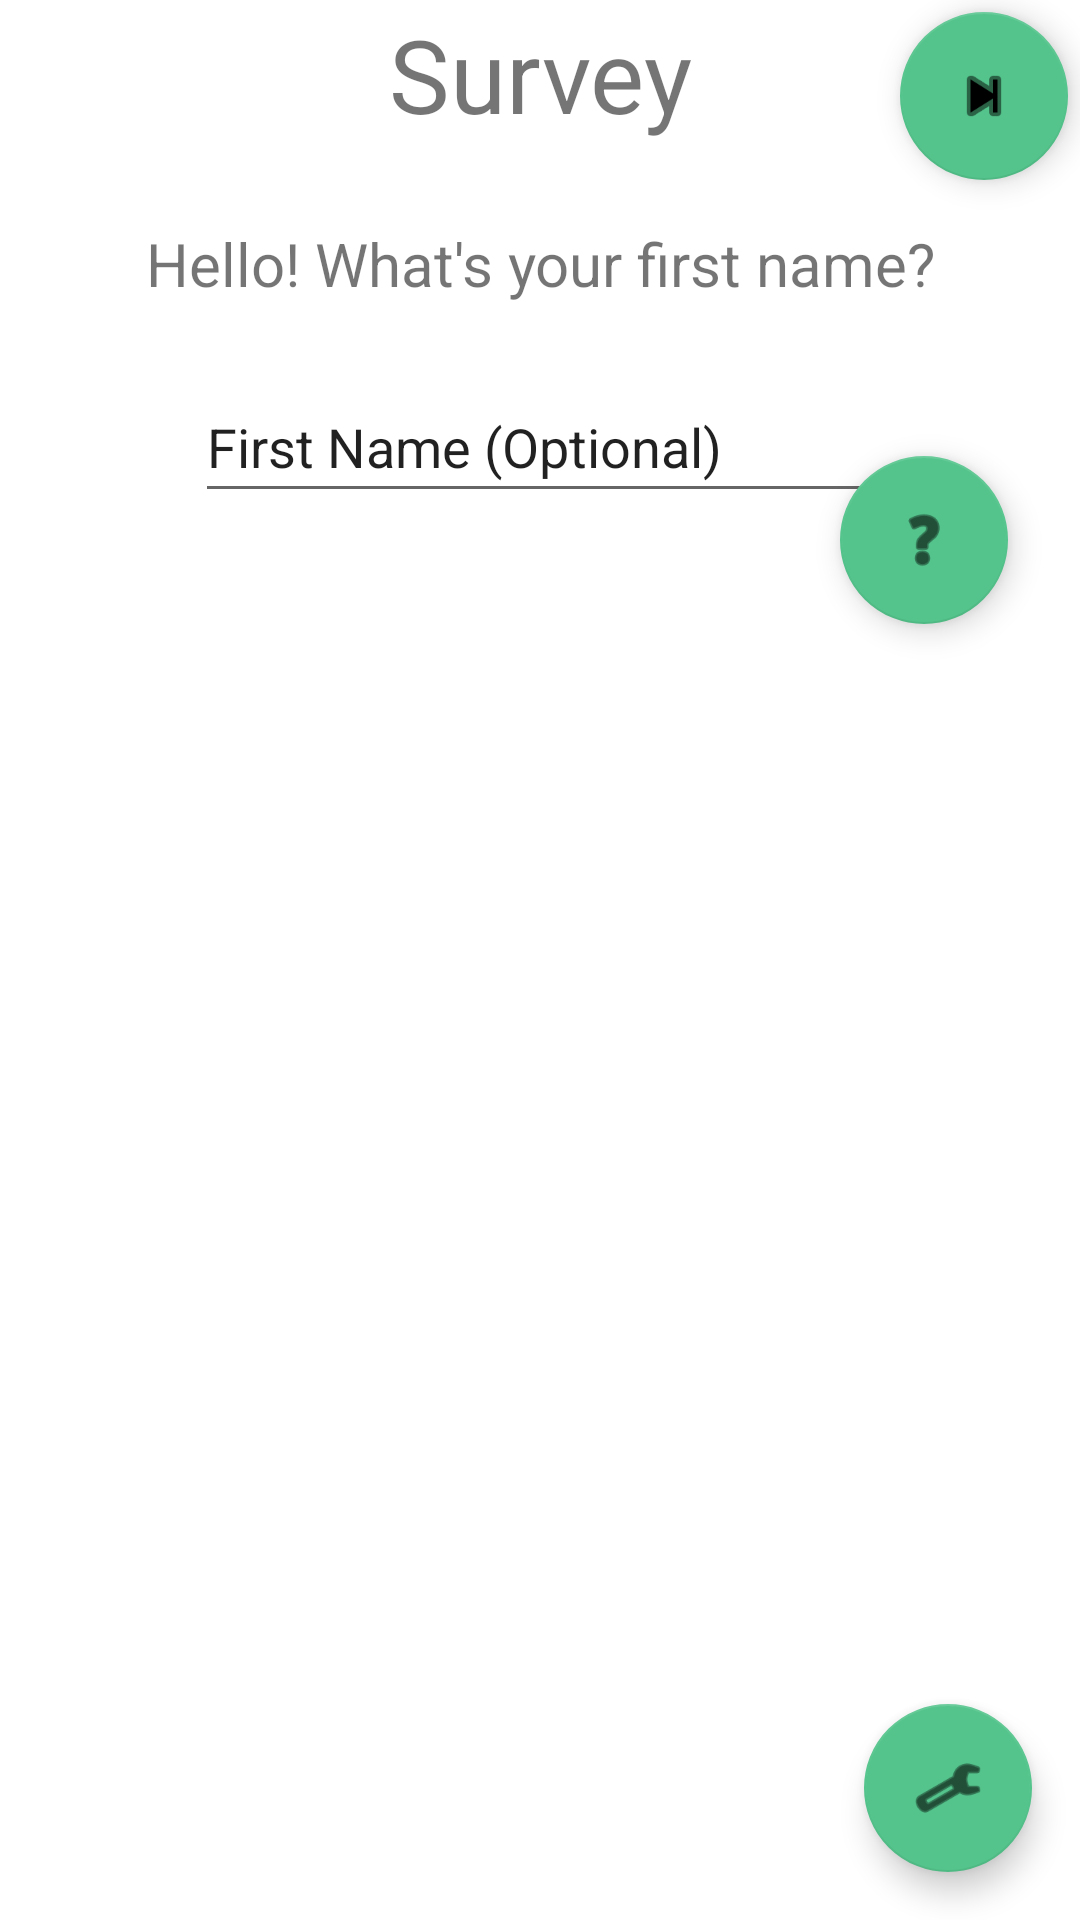

This screen was rendered from an Android layout file. Write that file and the resources it references.
<!-- AndroidManifest.xml: application theme Theme.ICHarmonyPrototype -->
<!-- res/layout/activity_survey.xml -->
<?xml version="1.0" encoding="utf-8"?>
<androidx.constraintlayout.widget.ConstraintLayout xmlns:android="http://schemas.android.com/apk/res/android"
    xmlns:app="http://schemas.android.com/apk/res-auto"
    xmlns:tools="http://schemas.android.com/tools"
    android:layout_width="match_parent"
    android:layout_height="match_parent"
    tools:context=".SurveyActivity">

    <com.google.android.material.floatingactionbutton.FloatingActionButton
        android:id="@+id/settingsButton2"
        android:layout_width="66dp"
        android:layout_height="56dp"
        android:layout_marginEnd="16dp"
        android:layout_marginRight="16dp"
        android:layout_marginBottom="16dp"
        android:clickable="true"
        android:contentDescription="@string/settings_desc"
        android:focusable="true"
        android:onClick="goToSettings"
        app:backgroundTint="@color/mint"
        app:layout_constraintBottom_toBottomOf="parent"
        app:layout_constraintEnd_toEndOf="parent"
        app:srcCompat="@android:drawable/ic_menu_preferences" />

    <com.google.android.material.floatingactionbutton.FloatingActionButton
        android:id="@+id/previousButton"
        android:layout_width="wrap_content"
        android:layout_height="wrap_content"
        android:layout_marginStart="4dp"
        android:layout_marginLeft="4dp"
        android:layout_marginTop="4dp"
        android:clickable="true"
        android:contentDescription="@string/skip"
        android:focusable="true"
        android:src="@android:drawable/ic_media_previous"
        android:visibility="invisible"
        app:backgroundTint="@color/mint"
        app:layout_constraintStart_toStartOf="parent"
        app:layout_constraintTop_toTopOf="parent"
        tools:srcCompat="@tools:sample/avatars" />

    <TextView
        android:id="@+id/surveyTitle"
        android:layout_width="117dp"
        android:layout_height="0dp"
        android:layout_marginTop="2dp"
        android:layout_marginBottom="18dp"
        android:gravity="center_horizontal"
        android:text="@string/survey"
        android:textAlignment="center"
        android:textAllCaps="false"
        android:textSize="34sp"
        app:layout_constraintBottom_toTopOf="@+id/question"
        app:layout_constraintEnd_toEndOf="parent"
        app:layout_constraintStart_toStartOf="parent"
        app:layout_constraintTop_toTopOf="parent"
        app:layout_constraintVertical_bias="0.0" />

    <com.google.android.material.floatingactionbutton.FloatingActionButton
        android:id="@+id/skipButton"
        android:layout_width="wrap_content"
        android:layout_height="wrap_content"
        android:layout_marginTop="4dp"
        android:layout_marginEnd="4dp"
        android:layout_marginRight="4dp"
        android:clickable="true"
        android:contentDescription="@string/skip"
        android:focusable="true"
        android:src="@android:drawable/ic_media_next"
        app:backgroundTint="@color/mint"
        app:layout_constraintEnd_toEndOf="parent"
        app:layout_constraintTop_toTopOf="parent"
        tools:srcCompat="@tools:sample/avatars" />

    <TextView
        android:id="@+id/question"
        android:layout_width="360dp"
        android:layout_height="48dp"
        android:layout_marginTop="64dp"
        android:gravity="center"
        android:text="@string/greeting"
        android:textSize="20sp"
        android:visibility="visible"
        app:layout_constraintEnd_toEndOf="parent"
        app:layout_constraintHorizontal_bias="0.49"
        app:layout_constraintStart_toStartOf="parent"
        app:layout_constraintTop_toTopOf="parent" />

    <EditText
        android:id="@+id/answerTextField"
        android:layout_width="230dp"
        android:layout_height="47dp"
        android:layout_marginTop="124dp"
        android:ems="10"
        android:inputType="textPersonName"
        android:text="@string/first_name"
        app:layout_constraintEnd_toEndOf="parent"
        app:layout_constraintStart_toStartOf="parent"
        app:layout_constraintTop_toTopOf="parent" />

    <com.google.android.material.floatingactionbutton.FloatingActionButton
        android:id="@+id/questionHelpButton"
        android:layout_width="wrap_content"
        android:layout_height="wrap_content"
        android:layout_marginEnd="24dp"
        android:layout_marginRight="24dp"
        android:layout_marginBottom="432dp"
        android:clickable="true"
        android:focusable="true"
        android:src="@android:drawable/ic_menu_help"
        app:backgroundTint="@color/mint"
        app:layout_constraintBottom_toBottomOf="parent"
        app:layout_constraintEnd_toEndOf="parent"
        tools:srcCompat="@tools:sample/avatars" />

    <RadioGroup
        android:id="@+id/answerButtons"
        android:layout_width="411dp"
        android:layout_height="314dp"
        android:visibility="gone"
        app:layout_constraintBottom_toBottomOf="parent"
        app:layout_constraintEnd_toEndOf="parent"
        app:layout_constraintStart_toStartOf="parent">

        <RadioButton
            android:id="@+id/answerButton1"
            android:layout_width="match_parent"
            android:layout_height="wrap_content"
            android:text="@string/answer_placeholder" />

        <RadioButton
            android:id="@+id/answerButton2"
            android:layout_width="match_parent"
            android:layout_height="wrap_content"
            android:text="@string/answer_placeholder" />

        <RadioButton
            android:id="@+id/answerButton3"
            android:layout_width="match_parent"
            android:layout_height="wrap_content"
            android:text="@string/answer_placeholder" />

        <RadioButton
            android:id="@+id/answerButton4"
            android:layout_width="match_parent"
            android:layout_height="wrap_content"
            android:text="@string/answer_placeholder" />

        <RadioButton
            android:id="@+id/answerButton5"
            android:layout_width="match_parent"
            android:layout_height="wrap_content"
            android:text="@string/answer_placeholder" />
    </RadioGroup>

    <CheckBox
        android:id="@+id/prefBox"
        android:layout_width="wrap_content"
        android:layout_height="wrap_content"
        android:layout_marginStart="4dp"
        android:layout_marginLeft="4dp"
        android:layout_marginBottom="8dp"
        android:text="@string/answer_preference_placeholder"
        android:visibility="gone"
        app:layout_constraintBottom_toTopOf="@+id/prefBox2"
        app:layout_constraintStart_toStartOf="parent" />

    <CheckBox
        android:id="@+id/prefBox2"
        android:layout_width="wrap_content"
        android:layout_height="wrap_content"
        android:layout_marginStart="4dp"
        android:layout_marginLeft="4dp"
        android:layout_marginBottom="8dp"
        android:text="@string/answer_preference_placeholder"
        android:visibility="gone"
        app:layout_constraintBottom_toTopOf="@+id/prefBox3"
        app:layout_constraintStart_toStartOf="parent" />

    <CheckBox
        android:id="@+id/prefBox3"
        android:layout_width="wrap_content"
        android:layout_height="wrap_content"
        android:layout_marginStart="4dp"
        android:layout_marginLeft="4dp"
        android:layout_marginBottom="8dp"
        android:text="@string/answer_preference_placeholder"
        android:visibility="gone"
        app:layout_constraintBottom_toTopOf="@+id/prefBox4"
        app:layout_constraintStart_toStartOf="parent" />

    <CheckBox
        android:id="@+id/prefBox4"
        android:layout_width="wrap_content"
        android:layout_height="wrap_content"
        android:layout_marginStart="4dp"
        android:layout_marginLeft="4dp"
        android:layout_marginBottom="4dp"
        android:text="@string/answer_preference_placeholder"
        android:visibility="gone"
        app:layout_constraintBottom_toTopOf="@+id/prefBox5"
        app:layout_constraintStart_toStartOf="parent" />

    <CheckBox
        android:id="@+id/prefBox5"
        android:layout_width="wrap_content"
        android:layout_height="wrap_content"
        android:layout_marginStart="4dp"
        android:layout_marginLeft="4dp"
        android:layout_marginBottom="44dp"
        android:text="@string/answer_preference_placeholder"
        android:visibility="gone"
        app:layout_constraintBottom_toBottomOf="parent"
        app:layout_constraintStart_toStartOf="parent" />

</androidx.constraintlayout.widget.ConstraintLayout>
<!-- resources referenced by this layout -->
<resources>
  <color name="mint">#54C48C</color>
  <string name="answer_placeholder">Put an answer here</string>
  <string name="answer_preference_placeholder">Answer Preference Here</string>
  <string name="first_name">First Name (Optional)</string>
  <string name="greeting">Hello! What\'s your first name?</string>
  <string name="settings_desc">Settings</string>
  <string name="skip">Skip</string>
  <string name="survey">Survey</string>
  <style name="Theme.ICHarmonyPrototype" parent="Theme.MaterialComponents.DayNight.DarkActionBar">
          
          <item name="colorPrimary">@color/purple_500</item>
          <item name="colorPrimaryVariant">@color/purple_700</item>
          <item name="colorOnPrimary">@color/white</item>
          
          <item name="colorSecondary">@color/teal_200</item>
          <item name="colorSecondaryVariant">@color/teal_700</item>
          <item name="colorOnSecondary">@color/black</item>
          
          <item name="android:statusBarColor" tools:targetApi="l">?attr/colorPrimaryVariant</item>
          
      </style>
  <color name="purple_500">#FF6200EE</color>
  <color name="purple_700">#FF3700B3</color>
  <color name="white">#FFFFFFFF</color>
  <color name="teal_200">#FF03DAC5</color>
  <color name="teal_700">#FF018786</color>
  <color name="black">#FF000000</color>
</resources>
